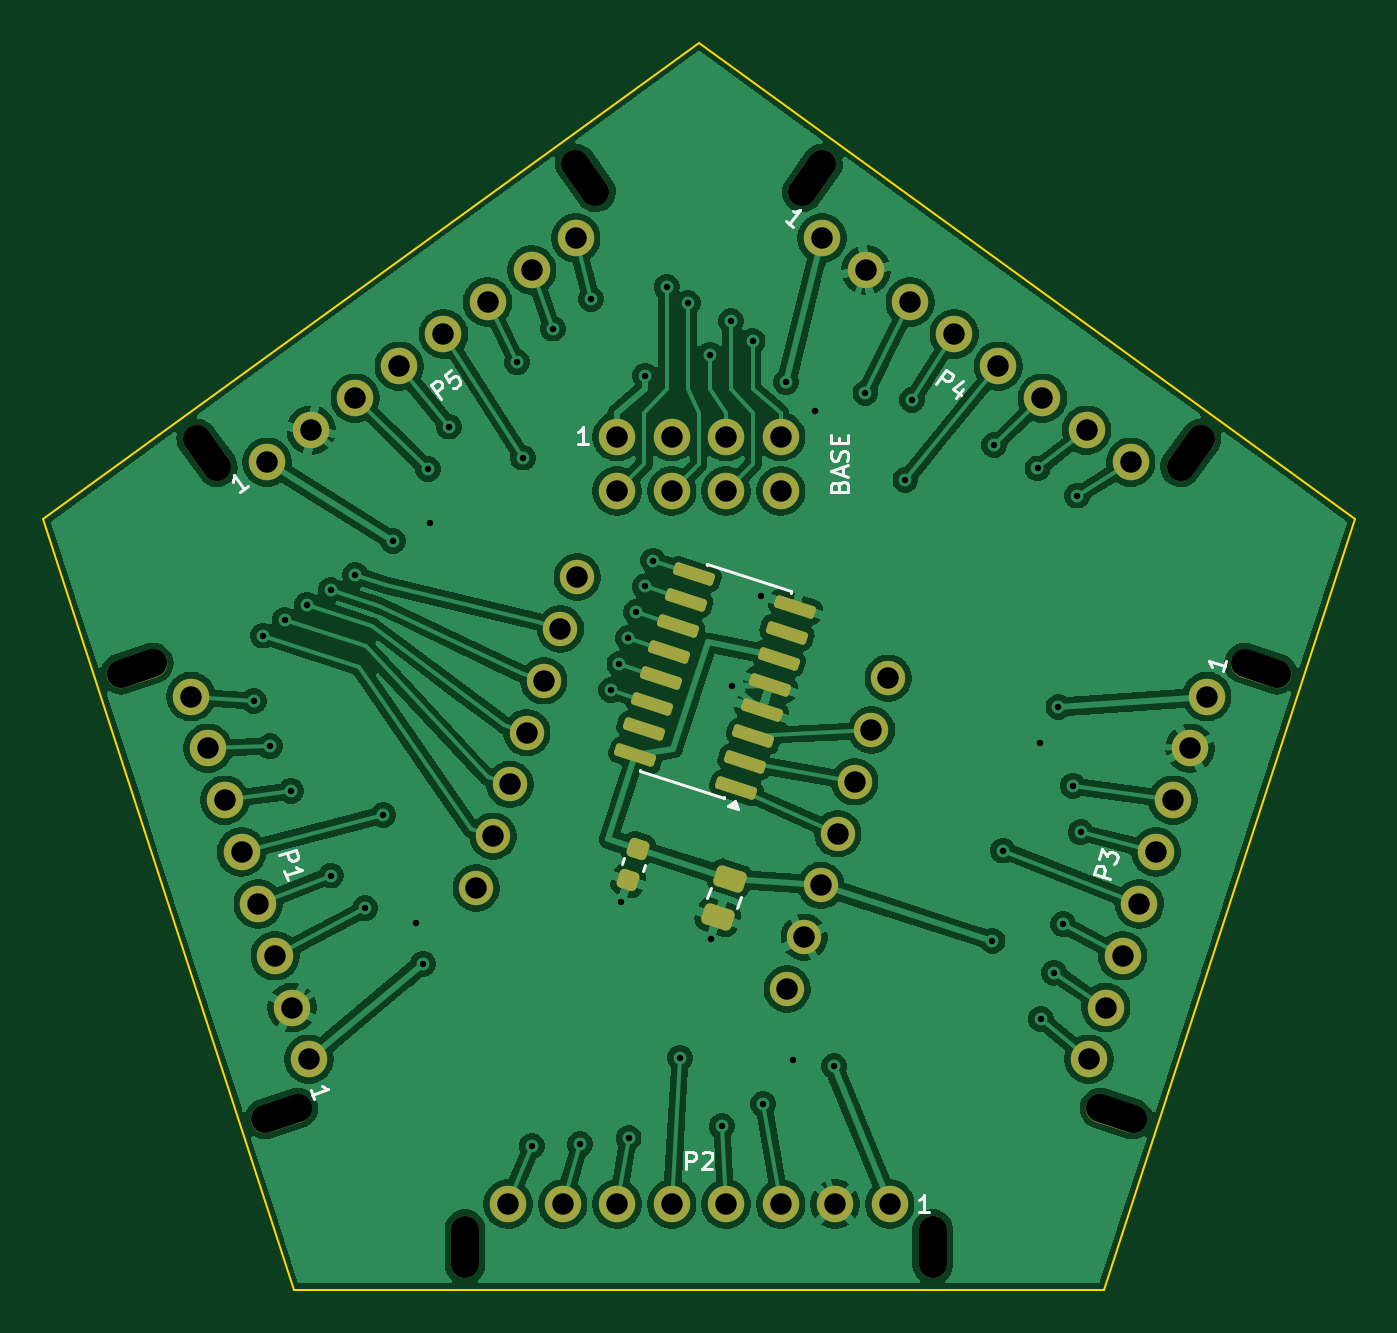
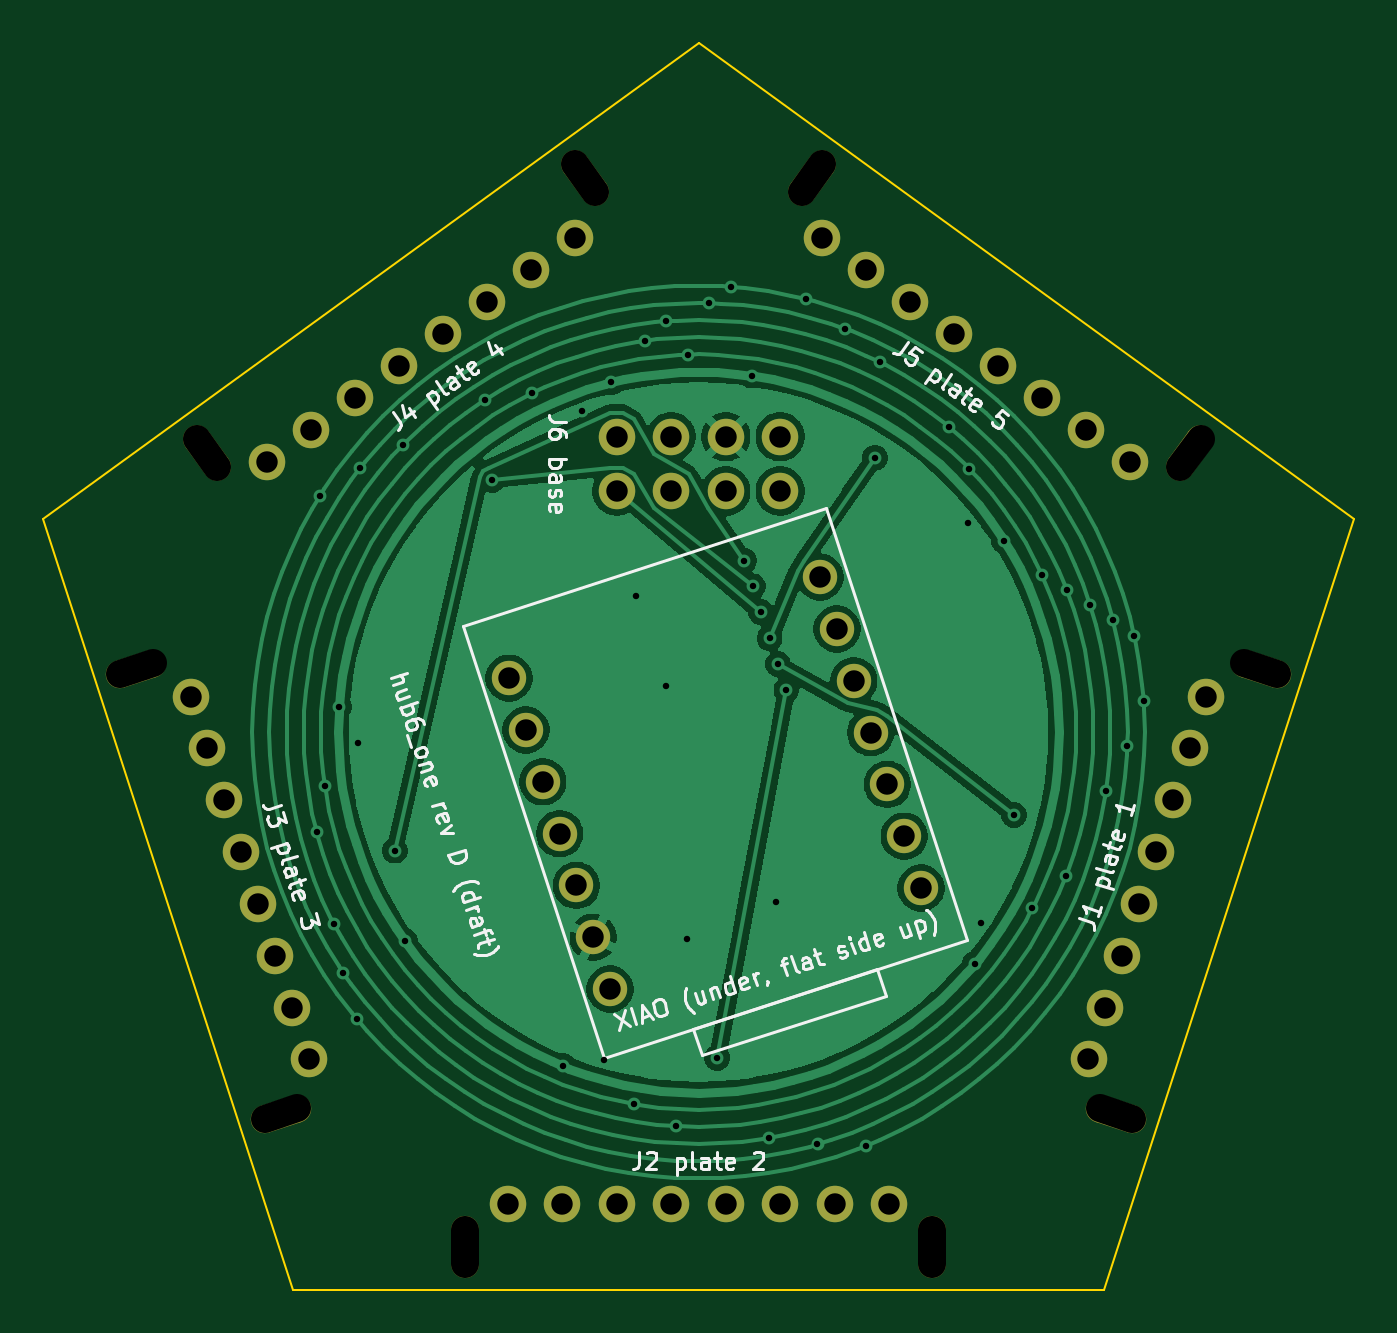
Circuit board: 11 layer files. Board 61.1 x 58.1 mm.
- bottom_copper: hub6_one-B_Cu.gbl (87632 bytes)
- bottom_mask: hub6_one-B_Mask.gbs (3042 bytes)
- paste: hub6_one-B_Paste.gbp (495 bytes)
- bottom_silk: hub6_one-B_Silkscreen.gbo (39269 bytes)
- outline: hub6_one-Edge_Cuts.gm1 (713 bytes)
- top_copper: hub6_one-F_Cu.gtl (157405 bytes)
- top_mask: hub6_one-F_Mask.gts (4372 bytes)
- paste: hub6_one-F_Paste.gtp (1881 bytes)
- top_silk: hub6_one-F_Silkscreen.gto (12878 bytes)
- drill: hub6_one-NPTH.drl (702 bytes)
- drill: hub6_one-PTH.drl (2215 bytes)

=== bottom_copper: hub6_one-B_Cu.gbl (87632 bytes, source omitted) ===
=== bottom_mask: hub6_one-B_Mask.gbs ===
%TF.GenerationSoftware,KiCad,Pcbnew,10.0.7-10.0.7~ubuntu24.04.1*%
%TF.CreationDate,2026-10-23T12:27:13+09:00*%
%TF.ProjectId,hub6_one,68756236-5f6f-46e6-952e-6b696361645f,rev?*%
%TF.SameCoordinates,Original*%
%TF.FileFunction,Soldermask,Bot*%
%TF.FilePolarity,Negative*%
%FSLAX46Y46*%
G04 Gerber Fmt 4.6, Leading zero omitted, Abs format (unit mm)*
G04 Created by KiCad (PCBNEW 10.0.7-10.0.7~ubuntu24.04.1) date 2026-10-23 12:27:13*
%MOMM*%
%LPD*%
G01*
G04 APERTURE LIST*
G04 Aperture macros list*
%AMHorizOval*
0 Thick line with rounded ends*
0 $1 width*
0 $2 $3 position (X,Y) of the first rounded end (center of the circle)*
0 $4 $5 position (X,Y) of the second rounded end (center of the circle)*
0 Add line between two ends*
20,1,$1,$2,$3,$4,$5,0*
0 Add two circle primitives to create the rounded ends*
1,1,$1,$2,$3*
1,1,$1,$4,$5*%
G04 Aperture macros list end*
%ADD10HorizOval,1.300000X-0.760845X0.247214X0.760845X-0.247214X0*%
%ADD11C,1.700000*%
%ADD12C,1.600000*%
%ADD13O,1.300000X2.900000*%
%ADD14HorizOval,1.300000X-0.470228X-0.647214X0.470228X0.647214X0*%
%ADD15HorizOval,1.300000X0.470228X-0.647214X-0.470228X0.647214X0*%
%ADD16HorizOval,1.300000X0.760845X0.247214X-0.760845X-0.247214X0*%
G04 APERTURE END LIST*
D10*
%TO.C,J3*%
X50021904Y8217076D03*
X56758474Y28950108D03*
D11*
X54235237Y27656518D03*
X53450334Y25240835D03*
X52665431Y22825151D03*
X51880528Y20409468D03*
X51095624Y17993784D03*
X50310721Y15578101D03*
X49525818Y13162417D03*
X48740915Y10746734D03*
%TD*%
D12*
%TO.C,U2*%
X20190530Y18730018D03*
X20975433Y21145701D03*
X21760336Y23561385D03*
X22545239Y25977068D03*
X23330143Y28392752D03*
X24115046Y30808436D03*
X24899949Y33224119D03*
X39394050Y28514700D03*
X38609147Y26099017D03*
X37824244Y23683333D03*
X37039341Y21267650D03*
X36254437Y18851966D03*
X35469534Y16436282D03*
X34684631Y14020599D03*
%TD*%
D13*
%TO.C,J2*%
X19664833Y2000000D03*
X41464833Y2000000D03*
D11*
X39454833Y4000000D03*
X36914833Y4000000D03*
X34374833Y4000000D03*
X31834833Y4000000D03*
X29294833Y4000000D03*
X26754833Y4000000D03*
X24214833Y4000000D03*
X21674833Y4000000D03*
%TD*%
D14*
%TO.C,J4*%
X53489964Y39009549D03*
X35853393Y51823267D03*
D11*
X36303947Y49023785D03*
X38358850Y47530810D03*
X40413753Y46037836D03*
X42468656Y44544861D03*
X44523560Y43051887D03*
X46578463Y41558912D03*
X48633366Y40065938D03*
X50688269Y38572963D03*
%TD*%
D15*
%TO.C,J5*%
X25276272Y51823267D03*
X7639701Y39009549D03*
D11*
X10441396Y38572963D03*
X12496299Y40065938D03*
X14551202Y41558912D03*
X16606105Y43051887D03*
X18661009Y44544861D03*
X20715912Y46037836D03*
X22770815Y47530810D03*
X24825718Y49023785D03*
%TD*%
D16*
%TO.C,J1*%
X4371192Y28950108D03*
X11107762Y8217076D03*
D11*
X12388751Y10746734D03*
X11603848Y13162417D03*
X10818945Y15578101D03*
X10034042Y17993784D03*
X9249138Y20409468D03*
X8464235Y22825151D03*
X7679332Y25240835D03*
X6894429Y27656518D03*
%TD*%
%TO.C,J6*%
X26754833Y39770000D03*
X29294833Y39770000D03*
X31834833Y39770000D03*
X34374833Y39770000D03*
X34374833Y37230000D03*
X31834833Y37230000D03*
X29294833Y37230000D03*
X26754833Y37230000D03*
%TD*%
M02*

=== paste: hub6_one-B_Paste.gbp ===
%TF.GenerationSoftware,KiCad,Pcbnew,10.0.7-10.0.7~ubuntu24.04.1*%
%TF.CreationDate,2026-10-23T12:27:13+09:00*%
%TF.ProjectId,hub6_one,68756236-5f6f-46e6-952e-6b696361645f,rev?*%
%TF.SameCoordinates,Original*%
%TF.FileFunction,Paste,Bot*%
%TF.FilePolarity,Positive*%
%FSLAX46Y46*%
G04 Gerber Fmt 4.6, Leading zero omitted, Abs format (unit mm)*
G04 Created by KiCad (PCBNEW 10.0.7-10.0.7~ubuntu24.04.1) date 2026-10-23 12:27:13*
%MOMM*%
%LPD*%
G01*
G04 APERTURE LIST*
G04 APERTURE END LIST*
M02*

=== bottom_silk: hub6_one-B_Silkscreen.gbo (39269 bytes, source omitted) ===
=== outline: hub6_one-Edge_Cuts.gm1 ===
%TF.GenerationSoftware,KiCad,Pcbnew,10.0.7-10.0.7~ubuntu24.04.1*%
%TF.CreationDate,2026-10-23T12:27:13+09:00*%
%TF.ProjectId,hub6_one,68756236-5f6f-46e6-952e-6b696361645f,rev?*%
%TF.SameCoordinates,Original*%
%TF.FileFunction,Profile,NP*%
%FSLAX46Y46*%
G04 Gerber Fmt 4.6, Leading zero omitted, Abs format (unit mm)*
G04 Created by KiCad (PCBNEW 10.0.7-10.0.7~ubuntu24.04.1) date 2026-10-23 12:27:13*
%MOMM*%
%LPD*%
G01*
G04 APERTURE LIST*
%TA.AperFunction,Profile*%
%ADD10C,0.100000*%
%TD*%
G04 APERTURE END LIST*
D10*
X0Y35931116D02*
X11674727Y0D01*
X11674727Y0D02*
X49454939Y0D01*
X30564833Y58137767D02*
X0Y35931116D01*
X49454939Y0D02*
X61129666Y35931116D01*
X61129666Y35931116D02*
X30564833Y58137767D01*
M02*

=== top_copper: hub6_one-F_Cu.gtl (157405 bytes, source omitted) ===
=== top_mask: hub6_one-F_Mask.gts (4372 bytes, source withheld) ===
=== paste: hub6_one-F_Paste.gtp (1881 bytes, source withheld) ===
=== top_silk: hub6_one-F_Silkscreen.gto (12878 bytes, source omitted) ===
=== drill: hub6_one-NPTH.drl (702 bytes, source withheld) ===
=== drill: hub6_one-PTH.drl ===
M48
; DRILL file KiCad 10.0.7-10.0.7~ubuntu24.04.1 date 2026-10-23T12:27:14
; FORMAT={-:-/ absolute / metric / decimal}
; #@! TF.CreationDate,2026-10-23T12:27:14+09:00
; #@! TF.GenerationSoftware,Kicad,Pcbnew,10.0.7-10.0.7~ubuntu24.04.1
; #@! TF.FileFunction,Plated,1,2,PTH
FMAT,2
METRIC
; #@! TA.AperFunction,Plated,PTH,ViaDrill
T1C0.300
; #@! TA.AperFunction,Plated,PTH,ComponentDrill
T2C1.000
%
G90
G05
T1
X9.816Y27.452
X10.256Y30.496
X10.576Y25.337
X11.258Y31.222
X11.56Y23.27
X12.305Y31.933
X13.4Y32.629
X13.422Y19.315
X14.553Y33.306
X15.0Y17.785
X15.862Y22.144
X16.317Y34.902
X17.399Y17.086
X17.696Y15.2
X17.942Y38.265
X18.018Y35.767
X18.91Y40.238
X22.095Y43.231
X22.354Y38.792
X22.772Y6.715
X23.757Y44.806
X25.019Y6.784
X25.534Y46.182
X26.469Y27.956
X26.861Y29.164
X26.944Y18.092
X27.254Y30.372
X27.289Y7.082
X27.646Y31.58
X28.039Y32.788
X28.065Y42.613
X28.431Y33.996
X29.065Y46.746
X29.689Y10.825
X30.065Y45.994
X31.065Y43.593
X31.115Y16.368
X31.625Y7.631
X32.065Y45.141
X32.098Y28.13
X33.065Y44.229
X33.472Y32.358
X33.568Y8.658
X34.628Y42.301
X34.974Y10.724
X35.977Y40.951
X36.859Y10.424
X38.328Y41.795
X40.193Y37.762
X40.504Y41.484
X44.249Y16.254
X44.335Y39.38
X44.726Y20.478
X46.347Y38.286
X46.456Y25.473
X46.498Y12.629
X47.126Y14.787
X47.324Y27.173
X47.545Y17.038
X47.986Y23.497
X48.205Y37.021
X48.363Y21.332
T2
X6.894Y27.657
X7.679Y25.241
X8.464Y22.825
X9.249Y20.409
X10.034Y17.994
X10.441Y38.573
X10.819Y15.578
X11.604Y13.162
X12.389Y10.747
X12.496Y40.066
X14.551Y41.559
X16.606Y43.052
X18.661Y44.545
X20.191Y18.73
X20.716Y46.038
X20.975Y21.146
X21.675Y4.0
X21.76Y23.561
X22.545Y25.977
X22.771Y47.531
X23.33Y28.393
X24.115Y30.808
X24.215Y4.0
X24.826Y49.024
X24.9Y33.224
X26.755Y39.77
X26.755Y37.23
X26.755Y4.0
X29.295Y39.77
X29.295Y37.23
X29.295Y4.0
X31.835Y39.77
X31.835Y37.23
X31.835Y4.0
X34.375Y39.77
X34.375Y37.23
X34.375Y4.0
X34.685Y14.021
X35.47Y16.436
X36.254Y18.852
X36.304Y49.024
X36.915Y4.0
X37.039Y21.268
X37.824Y23.683
X38.359Y47.531
X38.609Y26.099
X39.394Y28.515
X39.455Y4.0
X40.414Y46.038
X42.469Y44.545
X44.524Y43.052
X46.578Y41.559
X48.633Y40.066
X48.741Y10.747
X49.526Y13.162
X50.311Y15.578
X50.688Y38.573
X51.096Y17.994
X51.881Y20.409
X52.665Y22.825
X53.45Y25.241
X54.235Y27.657
M30
